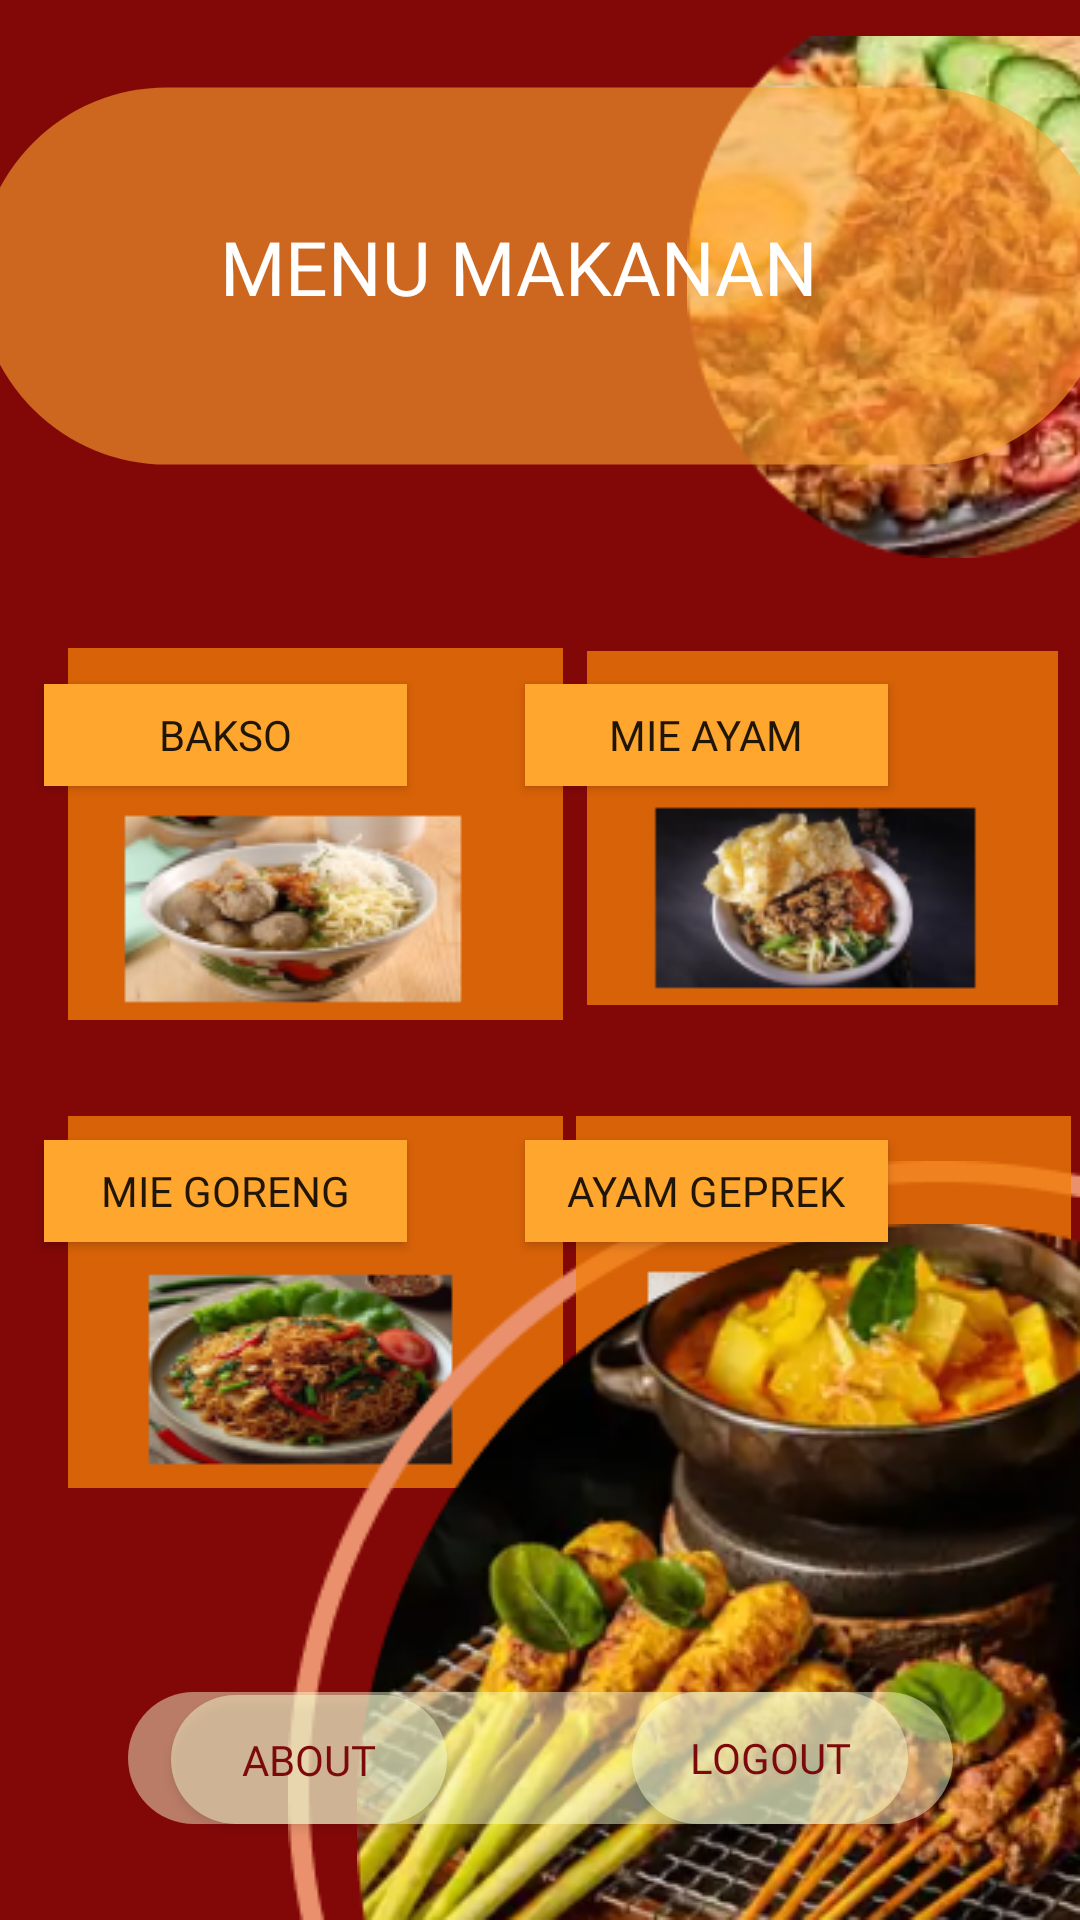

Android layout source for this screen:
<!-- AndroidManifest.xml: application theme Theme.FOODDEL -->
<!-- res/layout/activity_menu.xml -->
<?xml version="1.0" encoding="utf-8"?>
<androidx.constraintlayout.widget.ConstraintLayout xmlns:android="http://schemas.android.com/apk/res/android"
    xmlns:app="http://schemas.android.com/apk/res-auto"
    xmlns:tools="http://schemas.android.com/tools"
    android:id="@+id/main"
    android:layout_width="match_parent"
    android:layout_height="match_parent"
    android:background="#820807"
    tools:context=".Menu">


    <ImageView
        android:id="@+id/imageView6"
        android:layout_width="131dp"
        android:layout_height="190dp"
        android:layout_marginTop="4dp"
        app:layout_constraintEnd_toEndOf="parent"
        app:layout_constraintHorizontal_bias="1.0"
        app:layout_constraintStart_toStartOf="parent"
        app:layout_constraintTop_toTopOf="parent"
        app:srcCompat="@drawable/bg" />

    <ImageView
        android:id="@+id/imageView5"
        android:layout_width="377dp"
        android:layout_height="128dp"
        android:layout_marginTop="28dp"
        app:layout_constraintEnd_toEndOf="parent"
        app:layout_constraintHorizontal_bias="0.47"
        app:layout_constraintStart_toStartOf="parent"
        app:layout_constraintTop_toTopOf="parent"
        app:srcCompat="@drawable/menu" />

    <TextView
        android:id="@+id/textView2"
        android:layout_width="237dp"
        android:layout_height="50dp"
        android:layout_marginTop="72dp"
        android:fontFamily="@font/josefin_sans_bold"
        android:text="MENU MAKANAN"
        android:textColor="#FFFFFF"
        android:textSize="25dp"
        app:layout_constraintEnd_toEndOf="parent"
        app:layout_constraintHorizontal_bias="0.597"
        app:layout_constraintStart_toStartOf="parent"
        app:layout_constraintTop_toTopOf="parent" />

    <ImageView
        android:id="@+id/imageView7"
        android:layout_width="wrap_content"
        android:layout_height="wrap_content"
        android:layout_marginTop="60dp"
        app:layout_constraintEnd_toEndOf="parent"
        app:layout_constraintHorizontal_bias="0.117"
        app:layout_constraintStart_toStartOf="parent"
        app:layout_constraintTop_toBottomOf="@+id/imageView5"
        app:srcCompat="@drawable/bakso" />

    <ImageView
        android:id="@+id/imageView8"
        android:layout_width="157dp"
        android:layout_height="120dp"
        app:layout_constraintEnd_toEndOf="parent"
        app:layout_constraintHorizontal_bias="0.516"
        app:layout_constraintStart_toEndOf="@+id/imageView7"
        app:layout_constraintTop_toTopOf="@+id/imageView7"
        app:srcCompat="@drawable/mie_ayam" />

    <ImageView
        android:id="@+id/imageView9"
        android:layout_width="wrap_content"
        android:layout_height="wrap_content"
        android:layout_marginTop="32dp"
        app:layout_constraintEnd_toEndOf="parent"
        app:layout_constraintHorizontal_bias="0.117"
        app:layout_constraintStart_toStartOf="parent"
        app:layout_constraintTop_toBottomOf="@+id/imageView7"
        app:srcCompat="@drawable/mie_goreng" />

    <ImageView
        android:id="@+id/imageView13"
        android:layout_width="wrap_content"
        android:layout_height="wrap_content"
        app:layout_constraintBottom_toBottomOf="parent"
        app:layout_constraintEnd_toEndOf="parent"
        app:layout_constraintHorizontal_bias="1.0"
        app:layout_constraintStart_toStartOf="parent"
        app:srcCompat="@drawable/garis_bawah" />

    <ImageView
        android:id="@+id/imageView11"
        android:layout_width="wrap_content"
        android:layout_height="wrap_content"
        android:layout_marginTop="32dp"
        app:layout_constraintEnd_toEndOf="parent"
        app:layout_constraintHorizontal_bias="0.596"
        app:layout_constraintStart_toEndOf="@+id/imageView9"
        app:layout_constraintTop_toBottomOf="@+id/imageView7"
        app:srcCompat="@drawable/ayam" />

    <ImageView
        android:id="@+id/imageView12"
        android:layout_width="wrap_content"
        android:layout_height="wrap_content"
        app:layout_constraintBottom_toBottomOf="parent"
        app:layout_constraintEnd_toEndOf="parent"
        app:layout_constraintHorizontal_bias="1.0"
        app:layout_constraintStart_toStartOf="parent"
        app:srcCompat="@drawable/makanan" />

    <ImageView
        android:id="@+id/imageView14"
        android:layout_width="wrap_content"
        android:layout_height="wrap_content"
        android:layout_marginBottom="32dp"
        app:layout_constraintBottom_toBottomOf="parent"
        app:layout_constraintEnd_toEndOf="parent"
        app:layout_constraintStart_toStartOf="parent"
        app:srcCompat="@drawable/bt2" />

    <Button
        android:id="@+id/about"
        android:layout_width="92dp"
        android:layout_height="43dp"
        android:layout_marginBottom="32dp"
        android:background="@drawable/bt2"
        android:fontFamily="@font/josefin_sans_bold"
        android:text="ABOUT"
        android:textColor="#7D0A0A"
        app:layout_constraintBottom_toBottomOf="parent"
        app:layout_constraintEnd_toEndOf="parent"
        app:layout_constraintHorizontal_bias="0.213"
        app:layout_constraintStart_toStartOf="parent" />

    <Button
        android:id="@+id/logout"
        android:layout_width="92dp"
        android:layout_height="44dp"
        android:layout_marginBottom="32dp"
        android:background="@drawable/bt2"
        android:fontFamily="@font/josefin_sans_bold"
        android:text="LOGOUT"
        android:textColor="#7D0A0A"
        app:layout_constraintBottom_toBottomOf="parent"
        app:layout_constraintEnd_toEndOf="parent"
        app:layout_constraintHorizontal_bias="0.786"
        app:layout_constraintStart_toStartOf="parent" />

    <Button
        android:id="@+id/Bakso"
        android:layout_width="121dp"
        android:layout_height="34dp"
        android:layout_marginTop="12dp"
        android:background="@drawable/text_menu"
        android:fontFamily="@font/josefin_sans_bold"
        android:text="BAKSO"
        app:layout_constraintEnd_toEndOf="parent"
        app:layout_constraintHorizontal_bias="0.061"
        app:layout_constraintStart_toStartOf="parent"
        app:layout_constraintTop_toTopOf="@+id/imageView7" />

    <Button
        android:id="@+id/mieayam"
        android:layout_width="121dp"
        android:layout_height="34dp"
        android:layout_marginTop="12dp"
        android:background="@drawable/text_menu"
        android:fontFamily="@font/josefin_sans_bold"
        android:text="MIE AYAM"
        app:layout_constraintEnd_toEndOf="parent"
        app:layout_constraintHorizontal_bias="0.732"
        app:layout_constraintStart_toStartOf="parent"
        app:layout_constraintTop_toTopOf="@+id/imageView8" />

    <Button
        android:id="@+id/miegoreng"
        android:layout_width="121dp"
        android:layout_height="34dp"
        android:layout_marginTop="8dp"
        android:background="@drawable/text_menu"
        android:fontFamily="@font/josefin_sans_bold"
        android:text="MIE GORENG"
        app:layout_constraintEnd_toEndOf="parent"
        app:layout_constraintHorizontal_bias="0.061"
        app:layout_constraintStart_toStartOf="parent"
        app:layout_constraintTop_toTopOf="@+id/imageView9" />

    <Button
        android:id="@+id/ayam"
        android:layout_width="121dp"
        android:layout_height="34dp"
        android:layout_marginTop="8dp"
        android:background="@drawable/text_menu"
        android:fontFamily="@font/josefin_sans_bold"
        android:text="AYAM GEPREK"
        app:layout_constraintEnd_toEndOf="parent"
        app:layout_constraintHorizontal_bias="0.732"
        app:layout_constraintStart_toStartOf="parent"
        app:layout_constraintTop_toTopOf="@+id/imageView11" />


</androidx.constraintlayout.widget.ConstraintLayout>
<!-- resources referenced by this layout -->
<resources>
  <!-- drawable ayam: png bitmap (drawable, 20196 bytes) -->
  <!-- drawable bakso: png bitmap (drawable, 18120 bytes) -->
  <!-- drawable bg: png bitmap (drawable, 54056 bytes) -->
  <!-- drawable bt2 (drawable) -->
  <?xml version="1.0" encoding="utf-8"?>
  <shape android:shape="rectangle"
      xmlns:android="http://schemas.android.com/apk/res/android">
  
      <solid android:color="#78F8FFD2"/>
  
      <corners android:radius="290dp"/>
  
      <size
          android:width="275dp"
          android:height="44dp"/>
  
  </shape>
  <!-- drawable garis_bawah: png bitmap (drawable, 3853 bytes) -->
  <!-- drawable makanan: png bitmap (drawable, 111000 bytes) -->
  <!-- drawable menu (drawable) -->
  <?xml version="1.0" encoding="utf-8"?>
  <shape android:shape="rectangle"
      xmlns:android="http://schemas.android.com/apk/res/android">
  
      <size
          android:width="60dp"
          android:height="20dp"/>
  
      <solid android:color="#99FFA62F"/>
  
      <corners android:radius="56dp"/>
  
  </shape>
  <!-- drawable mie_ayam: png bitmap (drawable, 15946 bytes) -->
  <!-- drawable mie_goreng: png bitmap (drawable, 18975 bytes) -->
  <!-- drawable text_menu (drawable) -->
  <?xml version="1.0" encoding="utf-8"?>
  <shape android:shape="rectangle"
      xmlns:android="http://schemas.android.com/apk/res/android">
  
      <solid android:color="#FFA62F"/>
      <size android:height="30dp"
            android:width="133dp"/>
  
  </shape>
  <style name="Theme.FOODDEL" parent="Base.Theme.FOODDEL" />
  <style name="Base.Theme.FOODDEL" parent="Theme.AppCompat.Light.NoActionBar">
          
          
      </style>
</resources>
